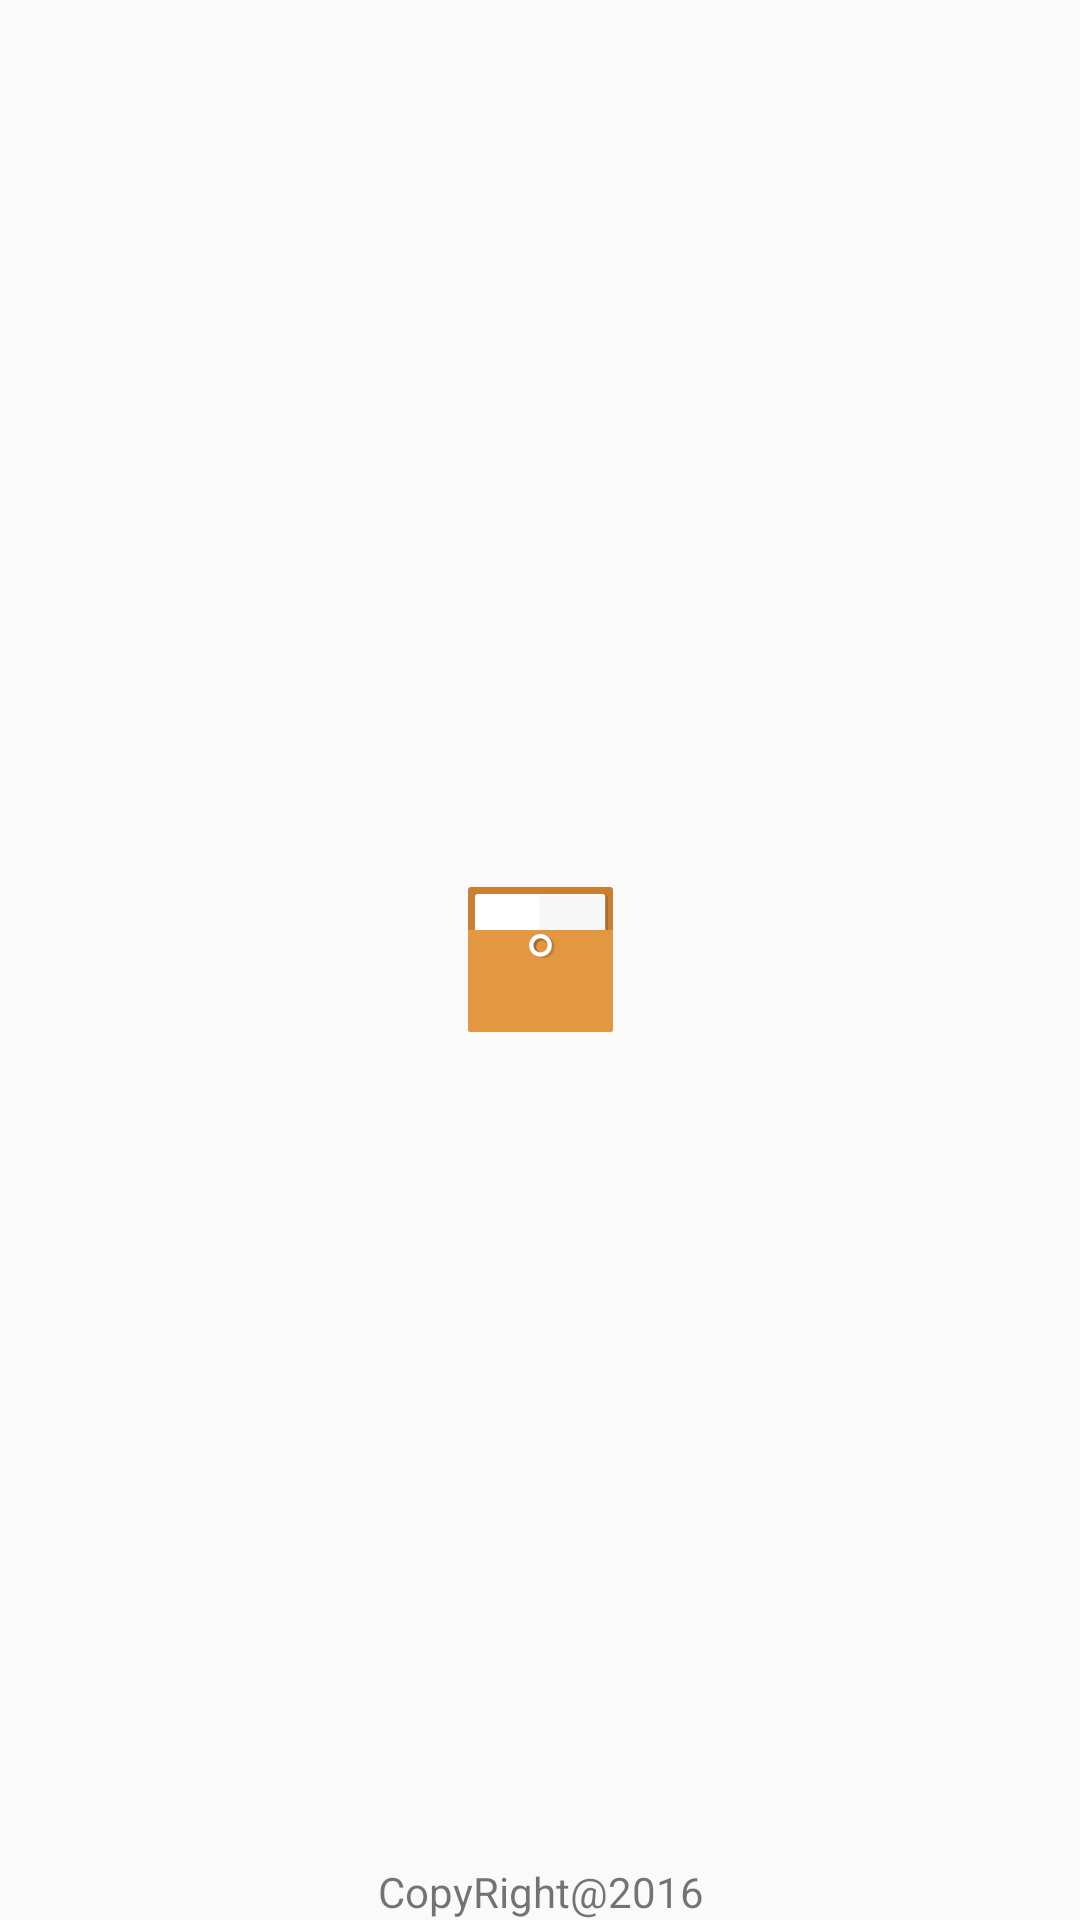

Produce the Android XML layout that renders to this screen, including the resource entries it uses.
<!-- AndroidManifest.xml: application theme AppTheme -->
<!-- res/layout/splashactivity_layout.xml -->
<?xml version="1.0" encoding="utf-8"?>
<RelativeLayout xmlns:android="http://schemas.android.com/apk/res/android"
    android:layout_width="match_parent"
    android:layout_height="match_parent">

    <ImageView
        android:id="@+id/blur_image"
        android:layout_width="match_parent"
        android:layout_height="match_parent"
        android:scaleType="centerCrop" />

    <ImageView
        android:id="@+id/iv_splash"
        android:layout_width="match_parent"
        android:layout_height="wrap_content"
        android:layout_centerInParent="true"
        android:src="@mipmap/ic_launcher" />

    <TextView
        android:layout_width="match_parent"
        android:layout_height="wrap_content"
        android:layout_below="@+id/iv_splash"
        android:gravity="center"
        android:textSize="24sp"
        android:visibility="gone" />

    <TextView
        android:layout_width="match_parent"
        android:layout_height="wrap_content"
        android:layout_alignParentBottom="true"
        android:gravity="center"
        android:text="@string/copyright" />
</RelativeLayout>
<!-- resources referenced by this layout -->
<resources>
  <!-- mipmap ic_launcher: png bitmap (mipmap-xhdpi, 2016 bytes) -->
  <string name="copyright">CopyRight@2016</string>
  <style name="AppTheme" parent="Theme.AppCompat.Light.DarkActionBar">
          
          <item name="colorPrimary">@color/colorPrimary</item>
          <item name="colorPrimaryDark">@color/colorPrimaryDark</item>
          <item name="colorAccent">@color/colorAccent</item>
          <item name="windowActionModeOverlay">true</item>
          <item name="actionModeStyle">@style/CustomActionMode</item>
      </style>
  <color name="colorPrimary">#3F51B5</color>
  <color name="colorPrimaryDark">#303F9F</color>
  <color name="colorAccent">#FF4081</color>
  <style name="CustomActionMode" parent="@style/Widget.AppCompat.ActionMode">
          <item name="background">@color/colorPrimary</item>
      </style>
</resources>
